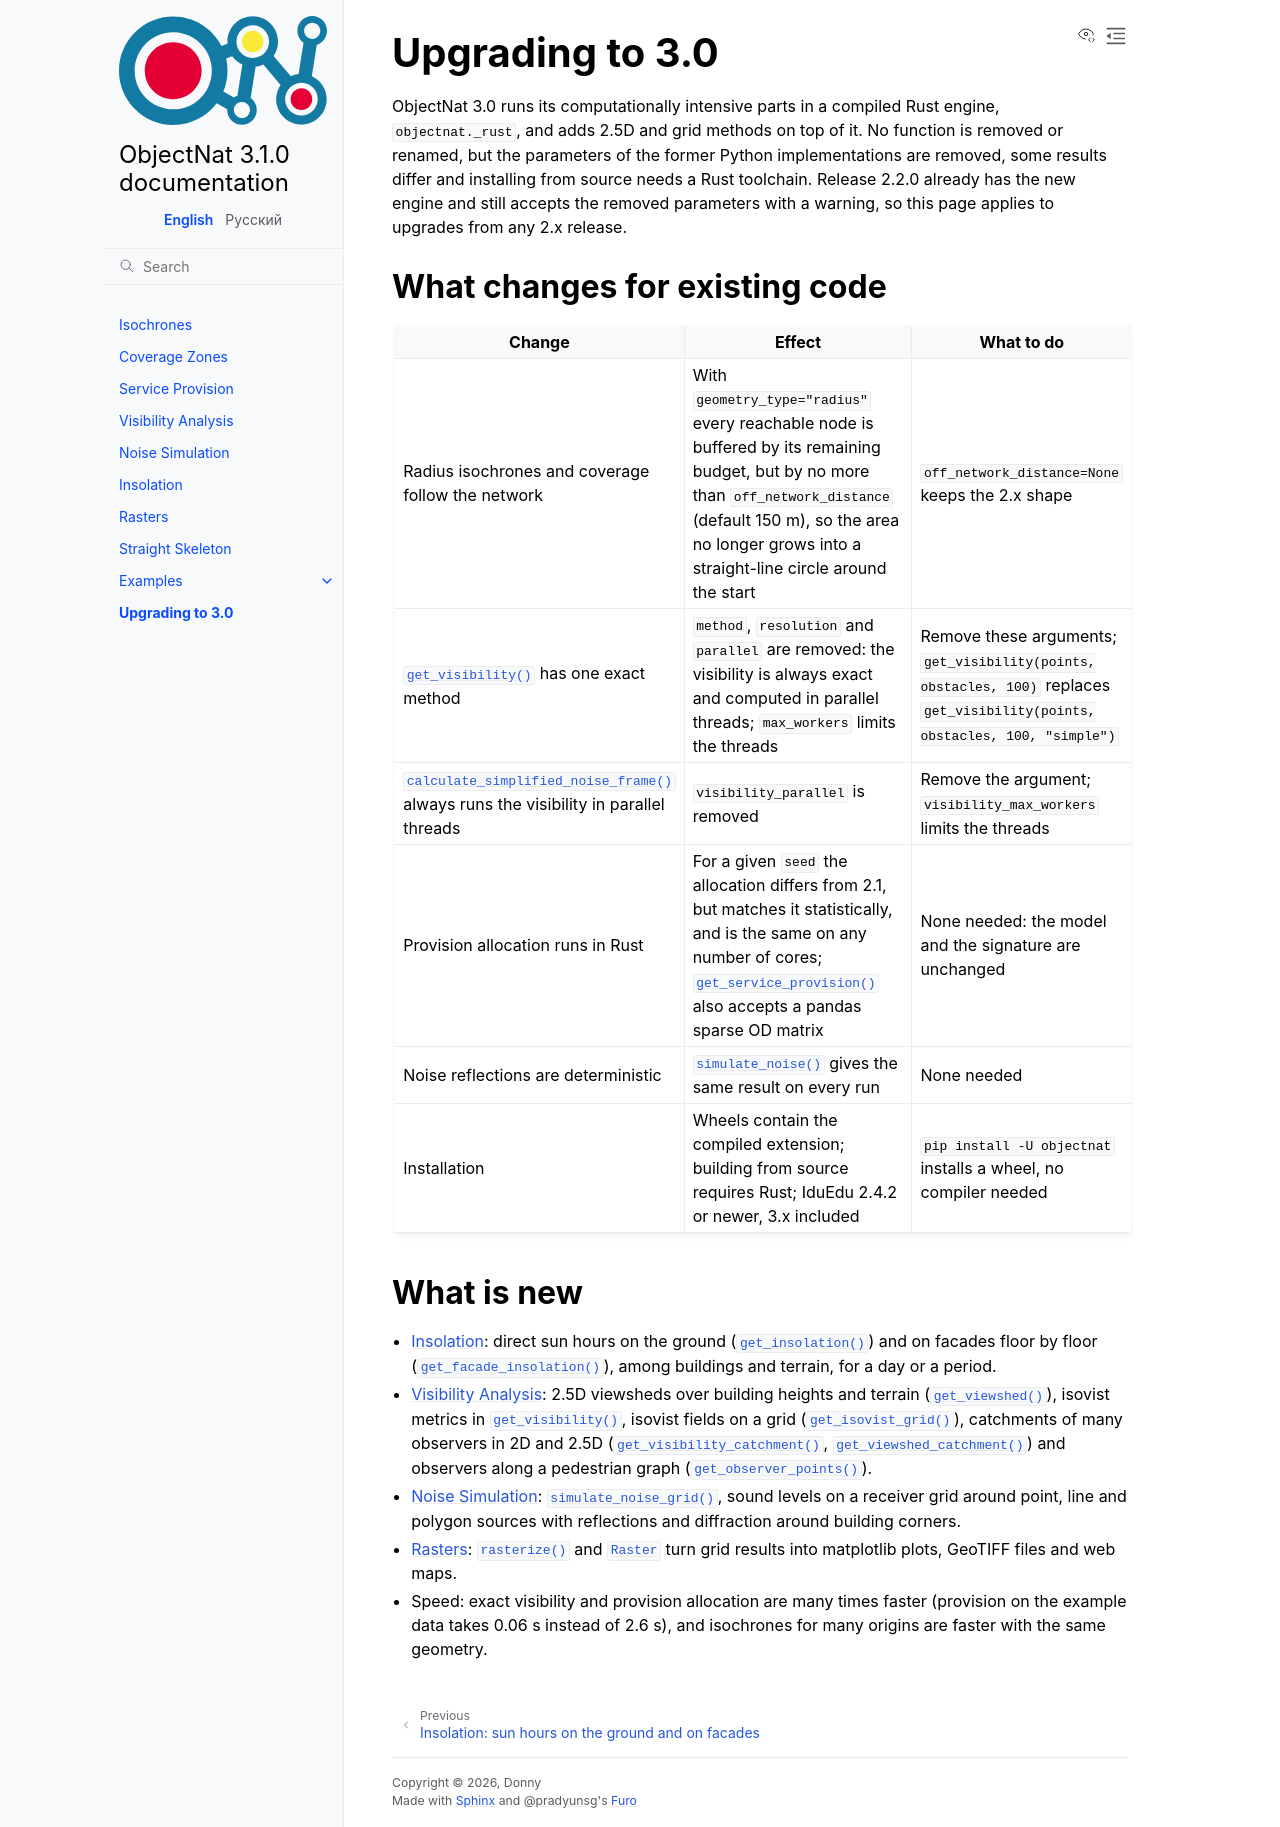

repository: IDUclub/ObjectNat · page: upgrading.html · generator: sphinx

Upgrading to 3.0
================

ObjectNat 3.0 runs its computationally intensive parts in a compiled Rust engine, ``objectnat._rust``, and adds
2.5D and grid methods on top of it. No function is removed or renamed, but the parameters of the former Python
implementations are removed, some results differ and installing from source needs a Rust toolchain. Release 2.2.0
already has the new engine and still accepts the removed parameters with a warning, so this page applies to
upgrades from any 2.x release.

What changes for existing code
------------------------------

.. list-table::
   :header-rows: 1
   :widths: 30 40 30

   * - Change
     - Effect
     - What to do
   * - Radius isochrones and coverage follow the network
     - With ``geometry_type="radius"`` every reachable node is buffered by its remaining budget, but by no more
       than ``off_network_distance`` (default 150 m), so the area no longer grows into a straight-line circle
       around the start
     - ``off_network_distance=None`` keeps the 2.x shape
   * - :func:`~objectnat.get_visibility` has one exact method
     - ``method``, ``resolution`` and ``parallel`` are removed: the visibility is always exact and computed in
       parallel threads; ``max_workers`` limits the threads
     - Remove these arguments; ``get_visibility(points, obstacles, 100)`` replaces
       ``get_visibility(points, obstacles, 100, "simple")``
   * - :func:`~objectnat.calculate_simplified_noise_frame` always runs the visibility in parallel threads
     - ``visibility_parallel`` is removed
     - Remove the argument; ``visibility_max_workers`` limits the threads
   * - Provision allocation runs in Rust
     - For a given ``seed`` the allocation differs from 2.1, but matches it statistically, and is the same on any
       number of cores; :func:`~objectnat.get_service_provision` also accepts a pandas sparse OD matrix
     - None needed: the model and the signature are unchanged
   * - Noise reflections are deterministic
     - :func:`~objectnat.simulate_noise` gives the same result on every run
     - None needed
   * - Installation
     - Wheels contain the compiled extension; building from source requires Rust; IduEdu 2.4.2 or newer, 3.x included
     - ``pip install -U objectnat`` installs a wheel, no compiler needed

What is new
-----------

- :doc:`methods/insolation`: direct sun hours on the ground (:func:`~objectnat.get_insolation`) and on facades
  floor by floor (:func:`~objectnat.get_facade_insolation`), among buildings and terrain, for a day or a period.
- :doc:`methods/visibility`: 2.5D viewsheds over building heights and terrain (:func:`~objectnat.get_viewshed`),
  isovist metrics in :func:`~objectnat.get_visibility`, isovist fields on a grid
  (:func:`~objectnat.get_isovist_grid`), catchments of many observers in 2D and 2.5D
  (:func:`~objectnat.get_visibility_catchment`, :func:`~objectnat.get_viewshed_catchment`) and observers along a
  pedestrian graph (:func:`~objectnat.get_observer_points`).
- :doc:`methods/noise`: :func:`~objectnat.simulate_noise_grid`, sound levels on a receiver grid around point, line
  and polygon sources with reflections and diffraction around building corners.
- :doc:`methods/rasters`: :func:`~objectnat.rasterize` and :class:`~objectnat.Raster` turn grid results into
  matplotlib plots, GeoTIFF files and web maps.
- Speed: exact visibility and provision allocation are many times faster (provision on the example data takes
  0.06 s instead of 2.6 s), and isochrones for many origins are faster with the same geometry.
